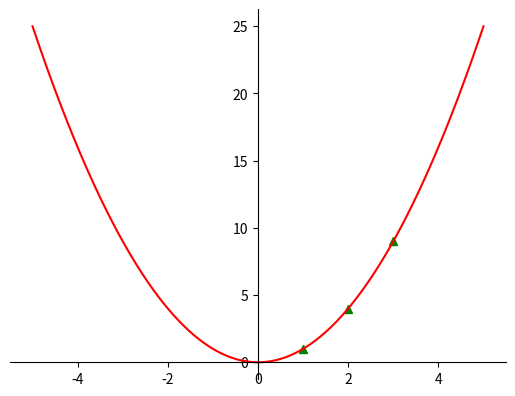

Source code (Python):
import numpy as np
import matplotlib.pyplot as plt

def lagrange(data_x, data_y, x):
    y_ans = 0
    for i in range(data_x.size):
        p = data_y[i]
        for j in range(data_x.size):
            if i != j:
                p *= ((x - data_x[j]) / (data_x[i] - data_x[j]))
        y_ans += p
    return y_ans


if __name__ == "__main__":
    x = np.array([1,2,3])
    y = np.array([1,4,9])

    gx = np.linspace(-5,5,1000)
    gy = [lagrange(x, y, p) for p in gx]
    # plot the function
    fig = plt.figure()
    ax = fig.add_subplot(1, 1, 1)
    ax.spines['left'].set_position('center')
    ax.spines['bottom'].set_position('zero')
    ax.spines['right'].set_color('none')
    ax.spines['top'].set_color('none')
    ax.xaxis.set_ticks_position('bottom')
    ax.yaxis.set_ticks_position('left')
    # red dashes, blue squares and green triangles
    plt.plot(x, y, 'g^')
    plt.plot(gx,gy, 'r')
    plt.show()